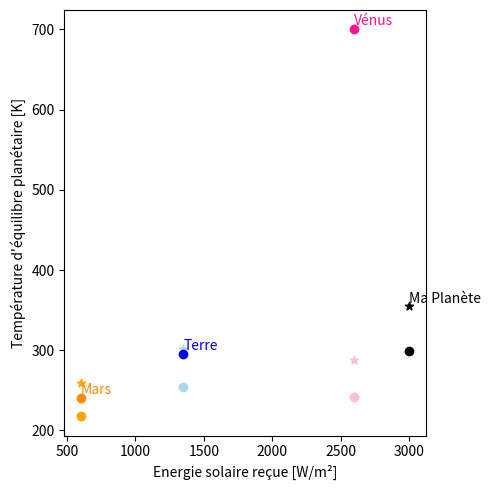
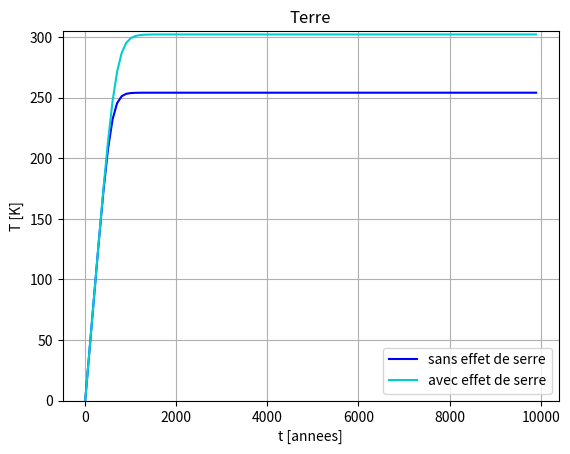
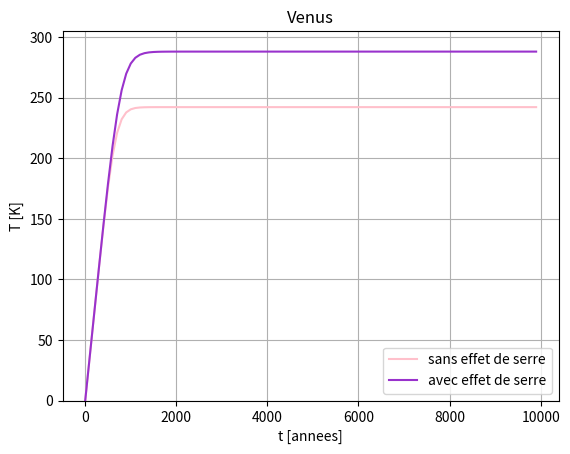
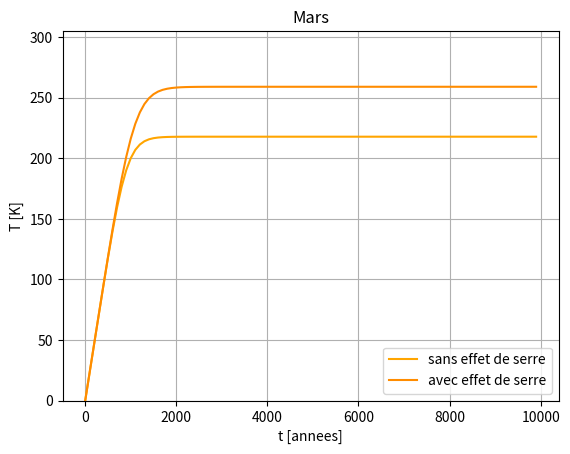

Python code for these plots, in order:
# Cette fonction calcule la température d' équilibre d'une planète gelée soumise au rayonnement solaire,
# en fonction de son albédo et de l'émissivité. En supposant qu'elle soit entièrement recouverte de glace,
# son albédo est autour de 0.9. Sous l'effet du soleil, la planète se réchauffe mais garde une température
# de surface bien en - dessous de 0°C !

# Dans un premier temps, on calcule T sans effet de serre puis avec.
import matplotlib.pyplot as plt
import numpy as np

def greenhouse(alpha=0.3,L=1364):

    eps = 1
    Is = (1 - alpha) * L / 4
    sigma = 5.67 * 10 **(-8)
    timeStep = 100
    Cp = 4000 * 4.2 * 10**6

    Teq1 = (Is / (eps * sigma))**(0.25)
    Teq2 = ( Is / (1 - eps / 2) / sigma)**(1/4)

    time = []
    Ts1 = []
    Ts2 = []

    time.append(0)
    Ts1.append(0)
    Ts2.append(0)

    heatIn = Is

    heatOut1 = 0
    heatOut2 = 0

    heatContent1 = []
    heatContent2 = []

    heatContent1.append(heatIn - heatOut1)
    heatContent2.append(heatIn - heatOut2)

    for it in range(1,100):
        time.append(time[it-1] + timeStep)

        heatOut1 = eps * sigma * Ts1[it - 1] **4
        heatContent1.append(heatContent1[it - 1] + (heatIn - heatOut1) * timeStep * 3.14 * 10**7)
        Ts1.append(heatContent1[it] / Cp)

        heatOut2 = eps * sigma * Ts2[it - 1]** 4 / 2
        heatContent2.append(heatContent2[it - 1] + (heatIn - heatOut2) * timeStep * 3.14 * 10**7)
        Ts2.append(heatContent2[it] / Cp)

    return Teq1, Teq2, Ts1, Ts2, time


## LE PARAMETRAGE
alpha_random = 0.4
L_random = 3000

## L'EXECUTION
Teq1_Earth, Teq2_Earth, Ts1_Earth, Ts2_Earth, time = greenhouse(0.3,1350)
Teq1_Venus, Teq2_Venus, Ts1_Venus, Ts2_Venus, time2 = greenhouse(0.7,2600)
Teq1_Mars, Teq2_Mars, Ts1_Mars, Ts2_Mars, time3 = greenhouse(0.15,600)
Teq1_Random, Teq2_Random, Ts1_Random, Ts2_Random, time4 = greenhouse(alpha_random,L_random)

plt.figure(figsize=(5,5))
plt.scatter(600,Teq1_Mars,color='orange')
plt.scatter(600,Teq2_Mars,marker='*',color='orange')
plt.scatter(600,240,color='darkorange')
plt.text(600,245,'Mars',color='darkorange')

plt.scatter(1350,Teq1_Earth,color='lightblue',label='Terre')
plt.scatter(1350,Teq2_Earth,marker='*',color='lightblue')
plt.scatter(1350,295,color='blue')
plt.text(1350,300,'Terre',color='blue')

plt.scatter(2600,Teq1_Venus,color='pink',label='Vénus')
plt.scatter(2600,Teq2_Venus,marker='*',color='pink')
plt.scatter(2600,700,color='deeppink')
plt.text(2600,705,'Vénus',color='deeppink')

plt.scatter(L_random,Teq1_Random,color='black',label='Ma Planète')
plt.scatter(L_random,Teq2_Random,marker='*',color='black')
plt.text(L_random,Teq2_Random+4,'Ma Planète',color='black')

plt.xlabel('Energie solaire reçue [W/m²]')
plt.ylabel('Température d' "'" 'équilibre planétaire [K]')
#plt.legend(loc='best')
plt.tight_layout()
plt.show()


figure = plt.figure()
plt.title('Terre')
plt.plot(time, Ts1_Earth,color='blue', label='sans effet de serre')
plt.plot(time, Ts2_Earth,color='darkturquoise', label='avec effet de serre')
plt.xlabel('t [annees]')
plt.ylabel('T [K]')
plt.ylim((0,305))
plt.legend(loc=4)
plt.grid(True)
figure.show()

figure = plt.figure()
plt.title('Venus')
plt.plot(time, Ts1_Venus,color='pink',label='sans effet de serre')
plt.plot(time, Ts2_Venus,color='darkorchid',label='avec effet de serre')

plt.xlabel('t [annees]')
plt.ylabel('T [K]')
plt.ylim((0,305))
plt.legend(loc=4)
plt.grid(True)
figure.show()

figure = plt.figure()
plt.title('Mars')
plt.plot(time, Ts1_Mars,color='orange',label='sans effet de serre')
plt.plot(time, Ts2_Mars,color='darkorange', label = 'avec effet de serre')
plt.xlabel('t [annees]')
plt.ylabel('T [K]')
plt.ylim((0,305))
plt.legend(loc=4)
plt.grid(True)
figure.show()